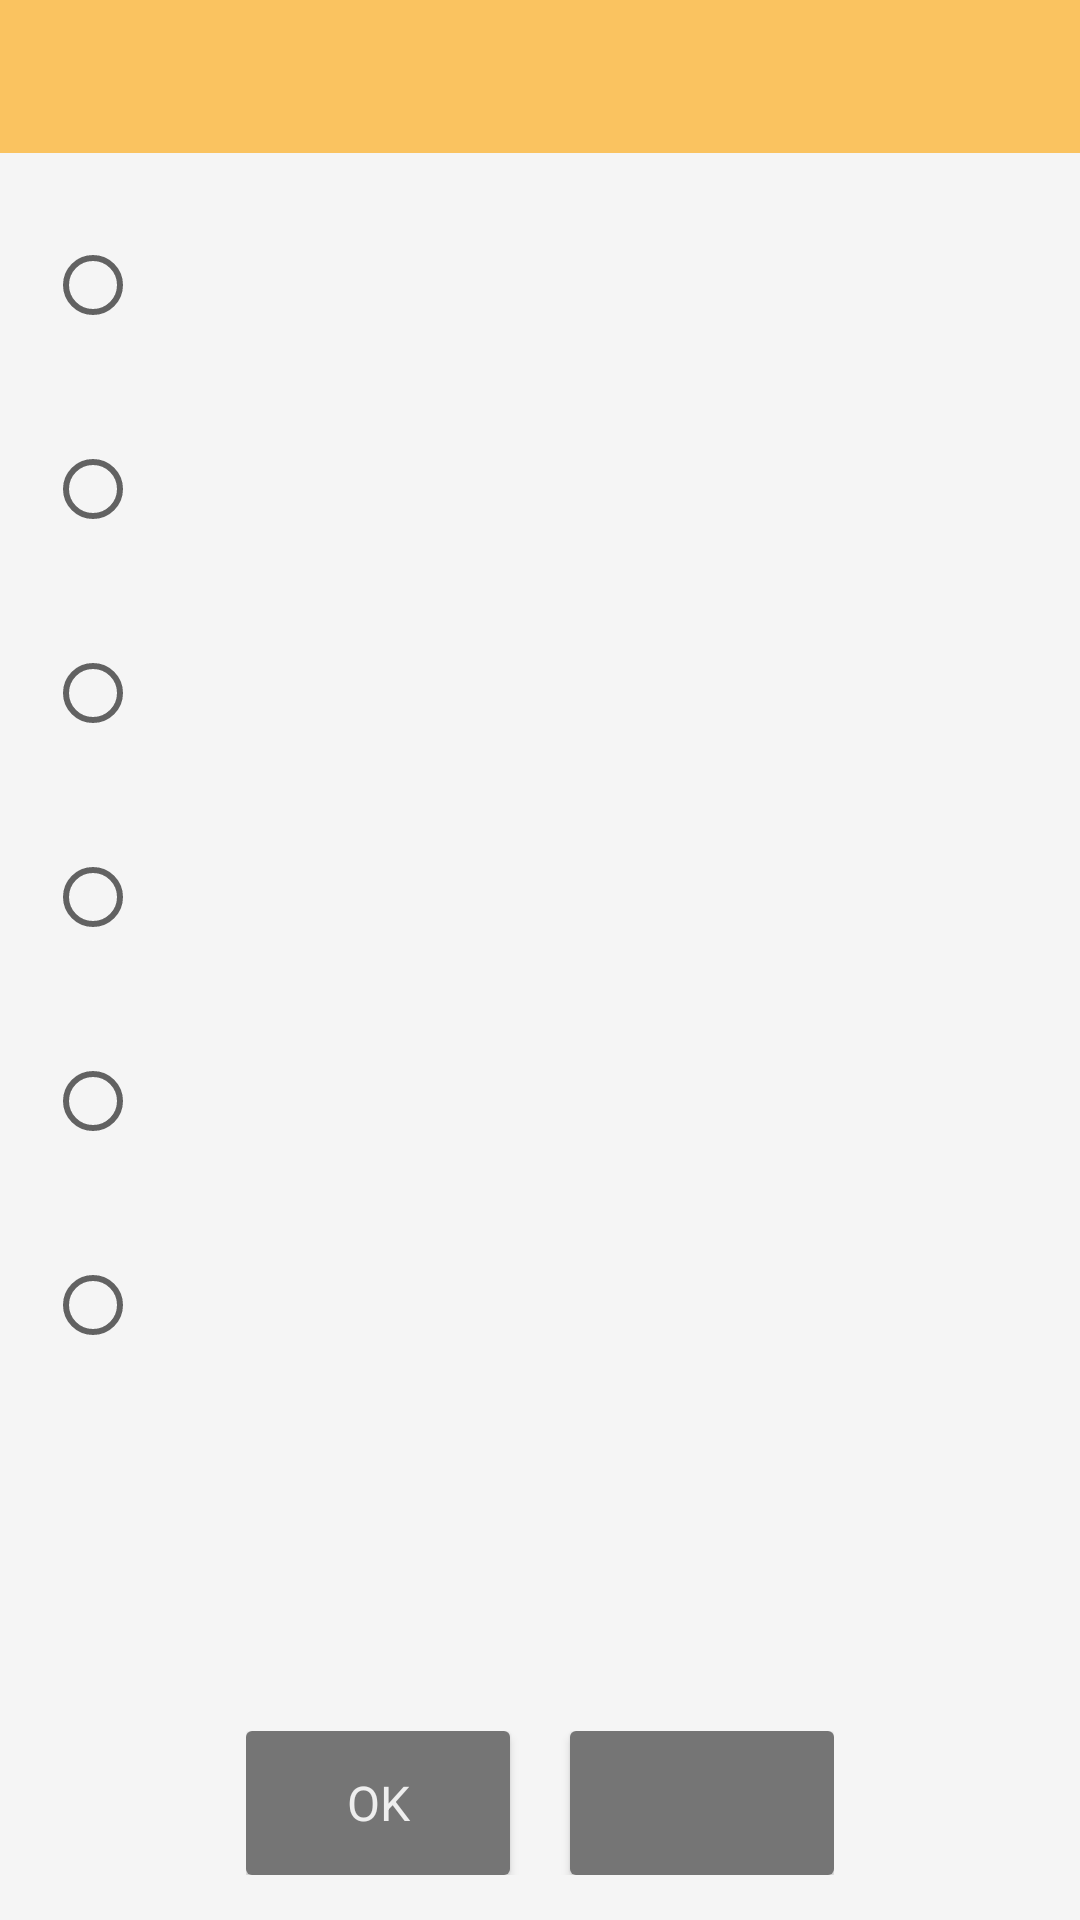

Here is an Android app screen rendered from its layout file. Give the layout XML and the strings, colors and styles it references.
<!-- AndroidManifest.xml: fallback theme Theme.MaterialComponents.DayNight.NoActionBar -->
<!-- res/layout/dialog_velocity.xml -->
<?xml version="1.0" encoding="utf-8"?>
<LinearLayout xmlns:android="http://schemas.android.com/apk/res/android"
              style="@style/dialog_ll">

  <TextView
    style="@style/dialog_title"
    android:id="@+id/title"/>
  <ScrollView
    style="@style/dialog_scroll_view">
    <LinearLayout
      style="@style/dialog_inner_ll">
    <RadioGroup
       android:layout_width="fill_parent"
       android:layout_height="wrap_content"
       android:orientation="vertical"
       android:paddingTop="10dp"
       android:id="@+id/radio_group_velocity">
      <RadioButton
        android:layout_width="wrap_content"
        android:layout_height="wrap_content"
        style="@style/dialog_tiny_text"
        android:layout_marginBottom="20dp"
        android:id="@+id/velocity_0"/>
      <RadioButton
        android:layout_width="wrap_content"
        android:layout_height="wrap_content"
        style="@style/dialog_tiny_text"
        android:layout_marginBottom="20dp"
        android:id="@+id/velocity_1"/>
      <RadioButton
        android:layout_width="wrap_content"
        android:layout_height="wrap_content"
        style="@style/dialog_tiny_text"
        android:layout_marginBottom="20dp"
        android:id="@+id/velocity_2"/>
      <RadioButton
        android:layout_width="wrap_content"
        android:layout_height="wrap_content"
        style="@style/dialog_tiny_text"
        android:layout_marginBottom="20dp"
        android:id="@+id/velocity_3"/>
      <RadioButton
        android:layout_width="wrap_content"
        android:layout_height="wrap_content"
        style="@style/dialog_tiny_text"
        android:layout_marginBottom="20dp"
        android:id="@+id/velocity_4"/>
      <RadioButton
        android:layout_width="wrap_content"
        android:layout_height="wrap_content"
        style="@style/dialog_tiny_text"
        android:layout_marginBottom="20dp"
        android:id="@+id/velocity_5"/>
    </RadioGroup>
  </LinearLayout>
</ScrollView>
  <include layout="@layout/dialog_two_buttons"/>
</LinearLayout>
<!-- res/layout/dialog_two_buttons.xml (included above) -->
<?xml version="1.0" encoding="utf-8"?>
<LinearLayout xmlns:android="http://schemas.android.com/apk/res/android"
              style="@style/dialog_buttons_ll">
  <Button
    style="@style/dialog_button"
    android:text="@string/ok"
    android:id="@+id/btn_ok">
  </Button>
  <Button
    style="@style/dialog_button"
    android:layout_marginLeft="20dp"
    android:id="@+id/btn_language">
  </Button>
</LinearLayout>
<!-- resources referenced by this layout -->
<resources>
  <string name="ok">Ok</string>
  <style name="dialog_button">
      <item name="android:textSize">16sp</item>
      <item name="android:layout_width">wrap_content</item>
      <item name="android:layout_height">wrap_content</item>
      <item name="android:background">@drawable/rounded_dark_grey_button</item>
      <item name="android:paddingLeft">15dp</item>
      <item name="android:paddingRight">15dp</item>
      <item name="android:fontFamily">sans-serif</item>
      <item name="android:textColor">@color/dialog_button_text</item>
    </style>
  <style name="dialog_buttons_ll">
      <item name="android:layout_width">wrap_content</item>
      <item name="android:layout_height">wrap_content</item>
      <item name="android:layout_gravity">center_horizontal</item>
      <item name="android:orientation">horizontal</item>
      <item name="android:paddingLeft">15dp</item>
      <item name="android:paddingRight">15dp</item>
      <item name="android:layout_marginTop">10dp</item>
    </style>
  <style name="dialog_inner_ll">
      <item name="android:layout_width">match_parent</item>
      <item name="android:layout_height">wrap_content</item>
      <item name="android:orientation">vertical</item>
      <item name="android:paddingRight">15dp</item>
      <item name="android:paddingLeft">15dp</item>
      <item name="android:paddingBottom">10dp</item>
      <item name="android:paddingTop">10dp</item>
    </style>
  <style name="dialog_ll">
      <item name="android:layout_width">0dp</item>
      <item name="android:layout_height">wrap_content</item>
      <item name="android:background">@color/dialog_bg</item>
      <item name="android:minWidth">400dp</item>
      <item name="android:minHeight">200dp</item>
      <item name="android:paddingBottom">15dp</item>
      <item name="android:orientation">vertical</item>
    </style>
  <style name="dialog_scroll_view">
      <item name="android:layout_width">match_parent</item>
      <item name="android:layout_height">wrap_content</item>
      <item name="android:scrollbarAlwaysDrawVerticalTrack">true</item>
      <item name="android:scrollbarSize">30dp</item>
      <item name="android:fadeScrollbars">true</item>
      <item name="android:layout_weight">1</item>
      <item name="android:gravity">center_vertical</item>
      <item name="android:layout_marginTop">0dp</item>
    </style>
  <style name="dialog_tiny_text" parent="RegTiny">
      <item name="android:textColor">@color/dialog_text</item>
    </style>
  <style name="dialog_title">
      <item name="android:layout_width">match_parent</item>
      <item name="android:layout_height">wrap_content</item>
      <item name="android:background">@color/colorPrimary</item>
      <item name="android:paddingBottom">12dp</item>
      <item name="android:paddingTop">   12dp</item>
      <item name="android:paddingLeft"> 15dp</item>
      <item name="android:paddingRight">15dp</item>
      <item name="android:textSize">    20sp</item>
      <item name="android:fontFamily">sans-serif-medium</item>
      <item name="android:textColor">@color/dialog_title_text</item>
      <item name="android:gravity">center</item>
    </style>
  <!-- drawable rounded_dark_grey_button (drawable) -->
  <?xml version="1.0" encoding="utf-8"?>
  <shape xmlns:android="http://schemas.android.com/apk/res/android" >
    <stroke
      android:color="@color/dialog_button_bg" />
    <solid android:color="@color/dialog_button_bg" />
    <padding/>
    <corners
      android:radius="1dp" 
      android:topLeftRadius="2dp"
      android:topRightRadius="2dp"
      android:bottomLeftRadius="2dp"
      android:bottomRightRadius="2dp"/>
  </shape>
  <color name="dialog_button_text">@color/whiteText</color>
  <color name="dialog_bg">#f5f5f5</color>
  <style name="RegTiny">
      <item name="android:textSize">17sp</item>
      <item name="android:fontFamily">sans-serif</item>
    </style>
  <color name="dialog_text">#555</color>
  <color name="colorPrimary">#FAC360</color>
  <color name="dialog_title_text">@color/whiteText</color>
  <color name="dialog_button_bg">#757575</color>
  <color name="whiteText">#eee</color>
</resources>
